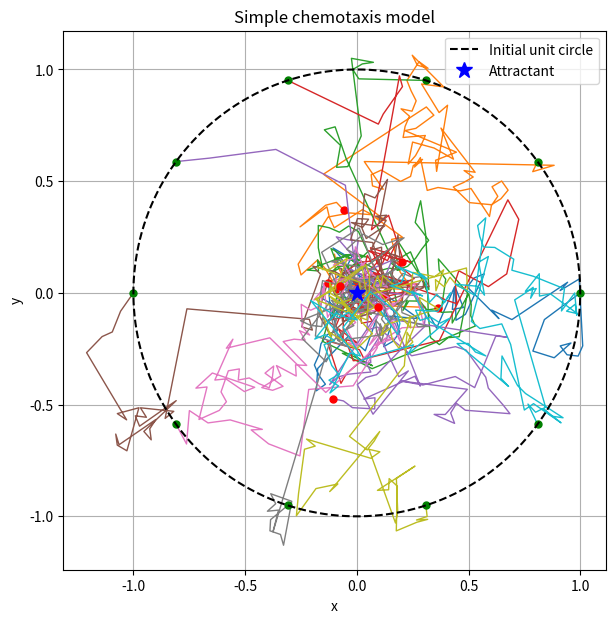

Write the Python code that produced this figure.
import numpy as np
import matplotlib.pyplot as plt

# Number of bacteria
n_bacteria = 10

# Number of time steps
n_steps = 200

# Step size
step_size = 0.05

# Attractant at the origin
attractant = np.array([0.0, 0.0])

# Initial positions evenly spaced around the unit circle
angles = np.linspace(0, 2 * np.pi, n_bacteria, endpoint=False)
positions = np.column_stack((np.cos(angles), np.sin(angles)))

# Initial directions chosen randomly
directions = np.random.uniform(0, 2 * np.pi, n_bacteria)

# Probabilities:
# If moving toward attractant: more likely to continue
p_continue_toward = 0.8
p_continue_away = 0.3

# Store trajectories
trajectories_x = np.zeros((n_steps + 1, n_bacteria))
trajectories_y = np.zeros((n_steps + 1, n_bacteria))
trajectories_x[0] = positions[:, 0]
trajectories_y[0] = positions[:, 1]

for t in range(1, n_steps + 1):
    for i in range(n_bacteria):
        # Current direction of motion
        v = np.array([np.cos(directions[i]), np.sin(directions[i])])

        # Vector toward attractant
        to_attr = attractant - positions[i]

        # Decide whether bacterium is moving toward or away
        moving_toward = np.dot(v, to_attr) > 0

        # Choose probability of continuing in same direction
        if moving_toward:
            p_continue = p_continue_toward
        else:
            p_continue = p_continue_away

        # Either continue or tumble
        if np.random.rand() >= p_continue:
            directions[i] = np.random.uniform(0, 2 * np.pi)

        # Update position
        positions[i, 0] += step_size * np.cos(directions[i])
        positions[i, 1] += step_size * np.sin(directions[i])

    trajectories_x[t] = positions[:, 0]
    trajectories_y[t] = positions[:, 1]

# Plot trajectories
plt.figure(figsize=(7, 7))

for i in range(n_bacteria):
    plt.plot(trajectories_x[:, i], trajectories_y[:, i], lw=1)
    plt.plot(trajectories_x[0, i], trajectories_y[0, i], 'go', markersize=5)   # start
    plt.plot(trajectories_x[-1, i], trajectories_y[-1, i], 'ro', markersize=5) # end

# Plot unit circle
theta = np.linspace(0, 2 * np.pi, 400)
plt.plot(np.cos(theta), np.sin(theta), 'k--', label='Initial unit circle')

# Plot attractant
plt.plot(0, 0, 'b*', markersize=12, label='Attractant')

plt.xlabel('x')
plt.ylabel('y')
plt.title('Simple chemotaxis model')
plt.axis('equal')
plt.grid(True)
plt.legend()
plt.show()
